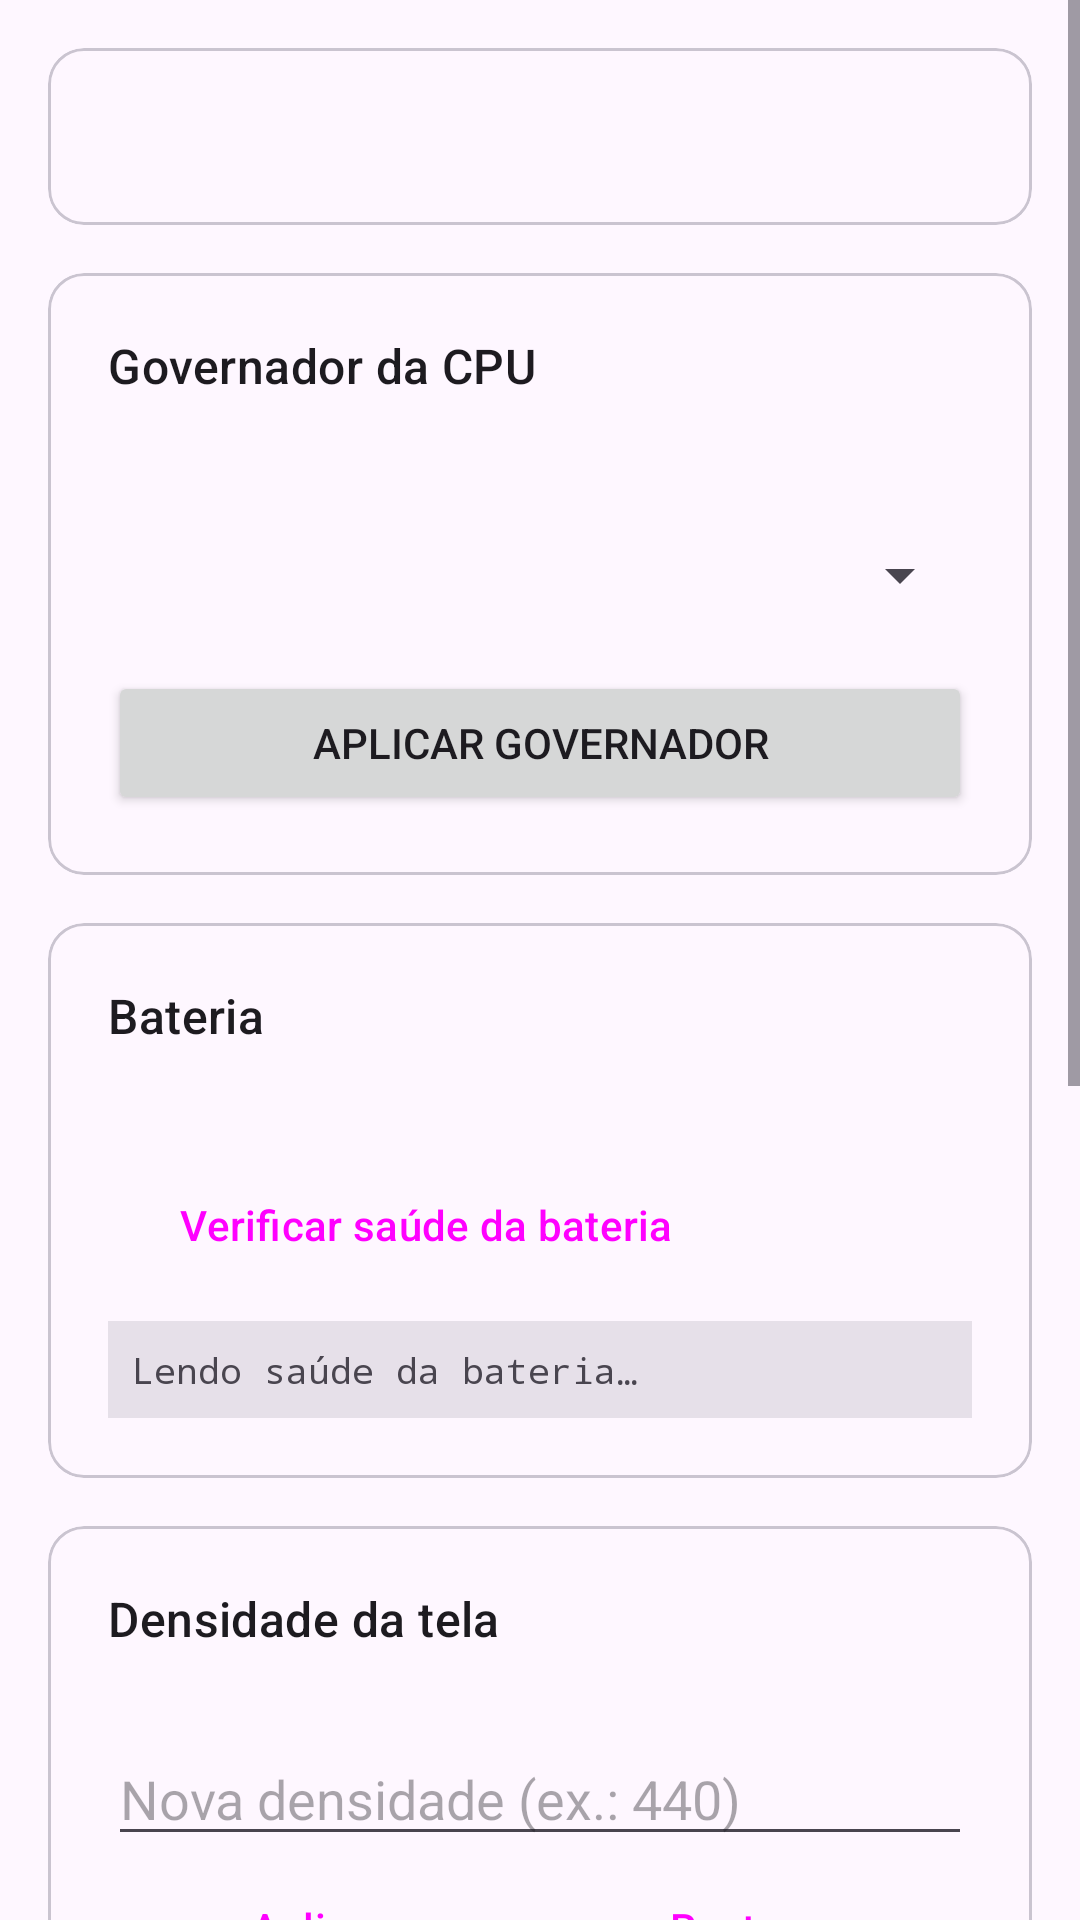

The Android layout XML behind this screen, and the referenced resources:
<!-- AndroidManifest.xml: application theme Theme.ETToolbox -->
<!-- res/layout/fragment_device.xml -->
<?xml version="1.0" encoding="utf-8"?>
<ScrollView xmlns:android="http://schemas.android.com/apk/res/android"
    android:layout_width="match_parent"
    android:layout_height="match_parent">

    <LinearLayout
        android:layout_width="match_parent"
        android:layout_height="wrap_content"
        android:orientation="vertical"
        android:padding="16dp">

        <com.google.android.material.card.MaterialCardView
            android:layout_width="match_parent"
            android:layout_height="wrap_content">

            <TextView
                android:id="@+id/device_info"
                android:layout_width="match_parent"
                android:layout_height="wrap_content"
                android:fontFamily="monospace"
                android:padding="20dp" />
        </com.google.android.material.card.MaterialCardView>

        <com.google.android.material.card.MaterialCardView
            android:layout_width="match_parent"
            android:layout_height="wrap_content"
            android:layout_marginTop="16dp">

            <LinearLayout
                android:layout_width="match_parent"
                android:layout_height="wrap_content"
                android:orientation="vertical"
                android:padding="20dp">

                <TextView
                    android:layout_width="match_parent"
                    android:layout_height="wrap_content"
                    android:text="@string/device_cpu_governor"
                    android:textAppearance="?attr/textAppearanceTitleMedium" />

                <TextView
                    android:id="@+id/cpu_info"
                    android:layout_width="match_parent"
                    android:layout_height="wrap_content"
                    android:layout_marginTop="8dp" />

                <Spinner
                    android:id="@+id/cpu_governor_spinner"
                    android:layout_width="match_parent"
                    android:layout_height="48dp"
                    android:layout_marginTop="8dp" />

                <Button
                    android:id="@+id/cpu_apply"
                    android:layout_width="match_parent"
                    android:layout_height="wrap_content"
                    android:layout_marginTop="8dp"
                    android:text="@string/device_cpu_apply" />
            </LinearLayout>
        </com.google.android.material.card.MaterialCardView>

        <com.google.android.material.card.MaterialCardView
            android:layout_width="match_parent"
            android:layout_height="wrap_content"
            android:layout_marginTop="16dp">

            <LinearLayout
                android:layout_width="match_parent"
                android:layout_height="wrap_content"
                android:orientation="vertical"
                android:padding="20dp">

                <TextView
                    android:layout_width="match_parent"
                    android:layout_height="wrap_content"
                    android:text="@string/device_battery_title"
                    android:textAppearance="?attr/textAppearanceTitleMedium" />

                <TextView
                    android:id="@+id/battery_info"
                    android:layout_width="match_parent"
                    android:layout_height="wrap_content"
                    android:layout_marginTop="8dp" />

                <Button
                    android:id="@+id/btn_battery_health_refresh"
                    style="?attr/materialButtonOutlinedStyle"
                    android:layout_width="wrap_content"
                    android:layout_height="wrap_content"
                    android:layout_marginTop="8dp"
                    android:text="@string/battery_health_refresh" />

                <TextView
                    android:id="@+id/battery_health"
                    android:layout_width="match_parent"
                    android:layout_height="wrap_content"
                    android:layout_marginTop="8dp"
                    android:fontFamily="monospace"
                    android:textSize="12sp"
                    android:padding="8dp"
                    android:background="?attr/colorSurfaceContainerHighest"
                    android:text="@string/battery_health_loading" />
            </LinearLayout>
        </com.google.android.material.card.MaterialCardView>

        <com.google.android.material.card.MaterialCardView
            android:layout_width="match_parent"
            android:layout_height="wrap_content"
            android:layout_marginTop="16dp">

            <LinearLayout
                android:layout_width="match_parent"
                android:layout_height="wrap_content"
                android:orientation="vertical"
                android:padding="20dp">

                <TextView
                    android:layout_width="match_parent"
                    android:layout_height="wrap_content"
                    android:text="@string/device_density_title"
                    android:textAppearance="?attr/textAppearanceTitleMedium" />

                <TextView
                    android:id="@+id/density_current"
                    android:layout_width="match_parent"
                    android:layout_height="wrap_content"
                    android:layout_marginTop="8dp" />

                <EditText
                    android:id="@+id/density_value"
                    android:layout_width="match_parent"
                    android:layout_height="wrap_content"
                    android:hint="@string/device_density_hint"
                    android:inputType="number"
                    android:maxLength="4" />

                <LinearLayout
                    android:layout_width="match_parent"
                    android:layout_height="wrap_content"
                    android:orientation="horizontal">

                    <Button
                        android:id="@+id/density_apply"
                        style="?attr/materialButtonOutlinedStyle"
                        android:layout_width="0dp"
                        android:layout_height="wrap_content"
                        android:layout_weight="1"
                        android:text="@string/device_density_apply" />

                    <Button
                        android:id="@+id/density_reset"
                        style="?attr/materialButtonOutlinedStyle"
                        android:layout_width="0dp"
                        android:layout_height="wrap_content"
                        android:layout_marginStart="8dp"
                        android:layout_weight="1"
                        android:text="@string/device_density_reset" />
                </LinearLayout>
            </LinearLayout>
        </com.google.android.material.card.MaterialCardView>

        <com.google.android.material.card.MaterialCardView
            android:layout_width="match_parent"
            android:layout_height="wrap_content"
            android:layout_marginTop="16dp">

            <LinearLayout
                android:layout_width="match_parent"
                android:layout_height="wrap_content"
                android:orientation="vertical"
                android:padding="20dp">

                <TextView
                    android:layout_width="match_parent"
                    android:layout_height="wrap_content"
                    android:text="@string/device_reboot_title"
                    android:textAppearance="?attr/textAppearanceTitleMedium" />

                <TextView
                    android:layout_width="match_parent"
                    android:layout_height="wrap_content"
                    android:layout_marginTop="4dp"
                    android:text="@string/device_reboot_warning"
                    android:textColor="?android:attr/textColorSecondary" />

                <LinearLayout
                    android:layout_width="match_parent"
                    android:layout_height="wrap_content"
                    android:orientation="horizontal">

                    <Button
                        android:id="@+id/btn_reboot_normal"
                        style="?attr/materialButtonOutlinedStyle"
                        android:layout_width="0dp"
                        android:layout_height="wrap_content"
                        android:layout_weight="1"
                        android:text="@string/device_reboot_normal" />

                    <Button
                        android:id="@+id/btn_reboot_recovery"
                        style="?attr/materialButtonOutlinedStyle"
                        android:layout_width="0dp"
                        android:layout_height="wrap_content"
                        android:layout_marginStart="8dp"
                        android:layout_weight="1"
                        android:text="@string/device_reboot_recovery" />
                </LinearLayout>

                <Button
                    android:id="@+id/btn_reboot_bootloader"
                    style="?attr/materialButtonOutlinedStyle"
                    android:layout_width="match_parent"
                    android:layout_height="wrap_content"
                    android:text="@string/device_reboot_bootloader" />
            </LinearLayout>
        </com.google.android.material.card.MaterialCardView>

        <com.google.android.material.card.MaterialCardView
            android:layout_width="match_parent"
            android:layout_height="wrap_content"
            android:layout_marginTop="16dp">

            <LinearLayout
                android:layout_width="match_parent"
                android:layout_height="wrap_content"
                android:orientation="vertical"
                android:padding="20dp">

                <TextView
                    android:layout_width="match_parent"
                    android:layout_height="wrap_content"
                    android:text="@string/device_spoof_title"
                    android:textAppearance="?attr/textAppearanceTitleMedium" />

                <EditText
                    android:id="@+id/spoof_model"
                    android:layout_width="match_parent"
                    android:layout_height="wrap_content"
                    android:layout_marginTop="8dp"
                    android:hint="@string/device_spoof_model"
                    android:inputType="text" />

                <EditText
                    android:id="@+id/spoof_brand"
                    android:layout_width="match_parent"
                    android:layout_height="wrap_content"
                    android:hint="@string/device_spoof_brand"
                    android:inputType="text" />

                <LinearLayout
                    android:layout_width="match_parent"
                    android:layout_height="wrap_content"
                    android:orientation="horizontal">

                    <Button
                        android:id="@+id/spoof_apply"
                        style="?attr/materialButtonOutlinedStyle"
                        android:layout_width="0dp"
                        android:layout_height="wrap_content"
                        android:layout_weight="1"
                        android:text="@string/device_spoof_apply" />

                    <Button
                        android:id="@+id/spoof_restore"
                        style="?attr/materialButtonOutlinedStyle"
                        android:layout_width="0dp"
                        android:layout_height="wrap_content"
                        android:layout_marginStart="8dp"
                        android:layout_weight="1"
                        android:text="@string/device_spoof_restore" />
                </LinearLayout>
            </LinearLayout>
        </com.google.android.material.card.MaterialCardView>
    </LinearLayout>
</ScrollView>
<!-- resources referenced by this layout -->
<resources>
  <string name="battery_health_loading">Lendo saúde da bateria…</string>
  <string name="battery_health_refresh">Verificar saúde da bateria</string>
  <string name="device_battery_title">Bateria</string>
  <string name="device_cpu_apply">Aplicar governador</string>
  <string name="device_cpu_governor">Governador da CPU</string>
  <string name="device_density_apply">Aplicar</string>
  <string name="device_density_hint">Nova densidade (ex.: 440)</string>
  <string name="device_density_reset">Restaurar padrão</string>
  <string name="device_density_title">Densidade da tela</string>
  <string name="device_reboot_bootloader">Bootloader</string>
  <string name="device_reboot_normal">Normal</string>
  <string name="device_reboot_recovery">Recovery</string>
  <string name="device_reboot_title">Reiniciar aparelho</string>
  <string name="device_reboot_warning">Confirme antes: o aparelho reinicia imediatamente.</string>
  <string name="device_spoof_apply">Aplicar spoof</string>
  <string name="device_spoof_brand">Marca</string>
  <string name="device_spoof_model">Modelo</string>
  <string name="device_spoof_restore">Restaurar original</string>
  <string name="device_spoof_title">Spoof de identidade</string>
  <style name="Theme.ETToolbox" parent="Theme.Material3.DayNight.NoActionBar">
          <item name="colorPrimary">@color/et_primary</item>
          <item name="android:statusBarColor">?attr/colorSurface</item>
          <item name="android:windowLightStatusBar">true</item>
      </style>
  <color name="et_primary">#2E7D32</color>
</resources>
